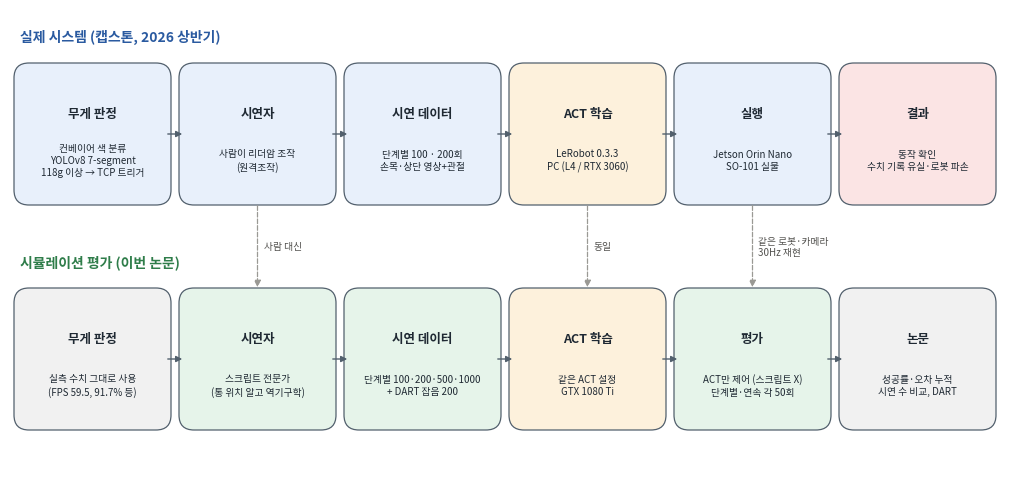

Source code (Python): (Note: this script raises an exception after producing the figure.)
"""Project overview: real system vs. simulation study (for the repo / explanation, not the paper)."""

import matplotlib

matplotlib.use("Agg")
import matplotlib.pyplot as plt
from matplotlib import font_manager
from matplotlib.patches import FancyArrowPatch, FancyBboxPatch

font_manager.fontManager.addfont("/usr/share/fonts/opentype/noto/NotoSansCJK-Regular.ttc")
plt.rcParams["font.family"] = "Noto Sans CJK JP"
INK, EDGE = "#1f2933", "#52606d"
C = {"real": "#e8f0fb", "sim": "#e6f4ea", "same": "#fdf1dc", "out": "#f1f1f1", "lost": "#fbe4e4"}


def box(ax, x, y, w, h, title, sub, kind):
    ax.add_patch(FancyBboxPatch((x, y), w, h, boxstyle="round,pad=0.006,rounding_size=0.015", fc=C[kind], ec=EDGE, lw=0.9))
    ax.text(x + w / 2, y + h * 0.66, title, ha="center", va="center", fontsize=9, weight="bold", color=INK)
    ax.text(x + w / 2, y + h * 0.30, sub, ha="center", va="center", fontsize=7, color=INK, linespacing=1.3)


def arrow(ax, p, q):
    ax.add_patch(FancyArrowPatch(p, q, arrowstyle="-|>", mutation_scale=9, lw=1.0, color=EDGE))


fig = plt.figure(figsize=(10, 4.6), dpi=200)
ax = fig.add_axes([0, 0, 1, 1])
ax.set_xlim(0, 1)
ax.set_ylim(0, 0.46)
ax.axis("off")

ax.text(0.01, 0.44, "실제 시스템 (캡스톤, 2026 상반기)", fontsize=10, weight="bold", color="#2a5aa0", va="top")
ax.text(0.01, 0.215, "시뮬레이션 평가 (이번 논문)", fontsize=10, weight="bold", color="#2f7d4a", va="top")

w, h, y1, y2 = 0.145, 0.13, 0.27, 0.045
xs = [0.01, 0.175, 0.34, 0.505, 0.67, 0.835]
real = [("무게 판정", "컨베이어 색 분류\nYOLOv8 7-segment\n118g 이상 → TCP 트리거", "real"),
        ("시연자", "사람이 리더암 조작\n(원격조작)", "real"),
        ("시연 데이터", "단계별 100 · 200회\n손목·상단 영상+관절", "real"),
        ("ACT 학습", "LeRobot 0.3.3\nPC (L4 / RTX 3060)", "same"),
        ("실행", "Jetson Orin Nano\nSO-101 실물", "real"),
        ("결과", "동작 확인\n수치 기록 유실·로봇 파손", "lost")]
sim = [("무게 판정", "실측 수치 그대로 사용\n(FPS 59.5, 91.7% 등)", "out"),
       ("시연자", "스크립트 전문가\n(통 위치 알고 역기구학)", "sim"),
       ("시연 데이터", "단계별 100·200·500·1000\n+ DART 잡음 200", "sim"),
       ("ACT 학습", "같은 ACT 설정\nGTX 1080 Ti", "same"),
       ("평가", "ACT만 제어 (스크립트 X)\n단계별·연속 각 50회", "sim"),
       ("논문", "성공률·오차 누적\n시연 수 비교, DART", "out")]
for i, (t, s, k) in enumerate(real):
    box(ax, xs[i], y1, w, h, t, s, k)
    if i:
        arrow(ax, (xs[i - 1] + w, y1 + h / 2), (xs[i], y1 + h / 2))
for i, (t, s, k) in enumerate(sim):
    box(ax, xs[i], y2, w, h, t, s, k)
    if i:
        arrow(ax, (xs[i - 1] + w, y2 + h / 2), (xs[i], y2 + h / 2))
for i in (1, 3, 4):
    ax.annotate("", xy=(xs[i] + w / 2, y2 + h + 0.004), xytext=(xs[i] + w / 2, y1 - 0.004),
                arrowprops=dict(arrowstyle="-|>", ls="--", color="#9a9994", lw=0.9))
ax.text(xs[1] + w / 2 + 0.006, (y1 + y2 + h) / 2, "사람 대신", fontsize=7, color="#52514e", va="center")
ax.text(xs[3] + w / 2 + 0.006, (y1 + y2 + h) / 2, "동일", fontsize=7, color="#52514e", va="center")
ax.text(xs[4] + w / 2 + 0.006, (y1 + y2 + h) / 2, "같은 로봇·카메라\n30Hz 재현", fontsize=7, color="#52514e", va="center")
fig.savefig("paper/fig_overview.png", dpi=200)
print("saved paper/fig_overview.png")
